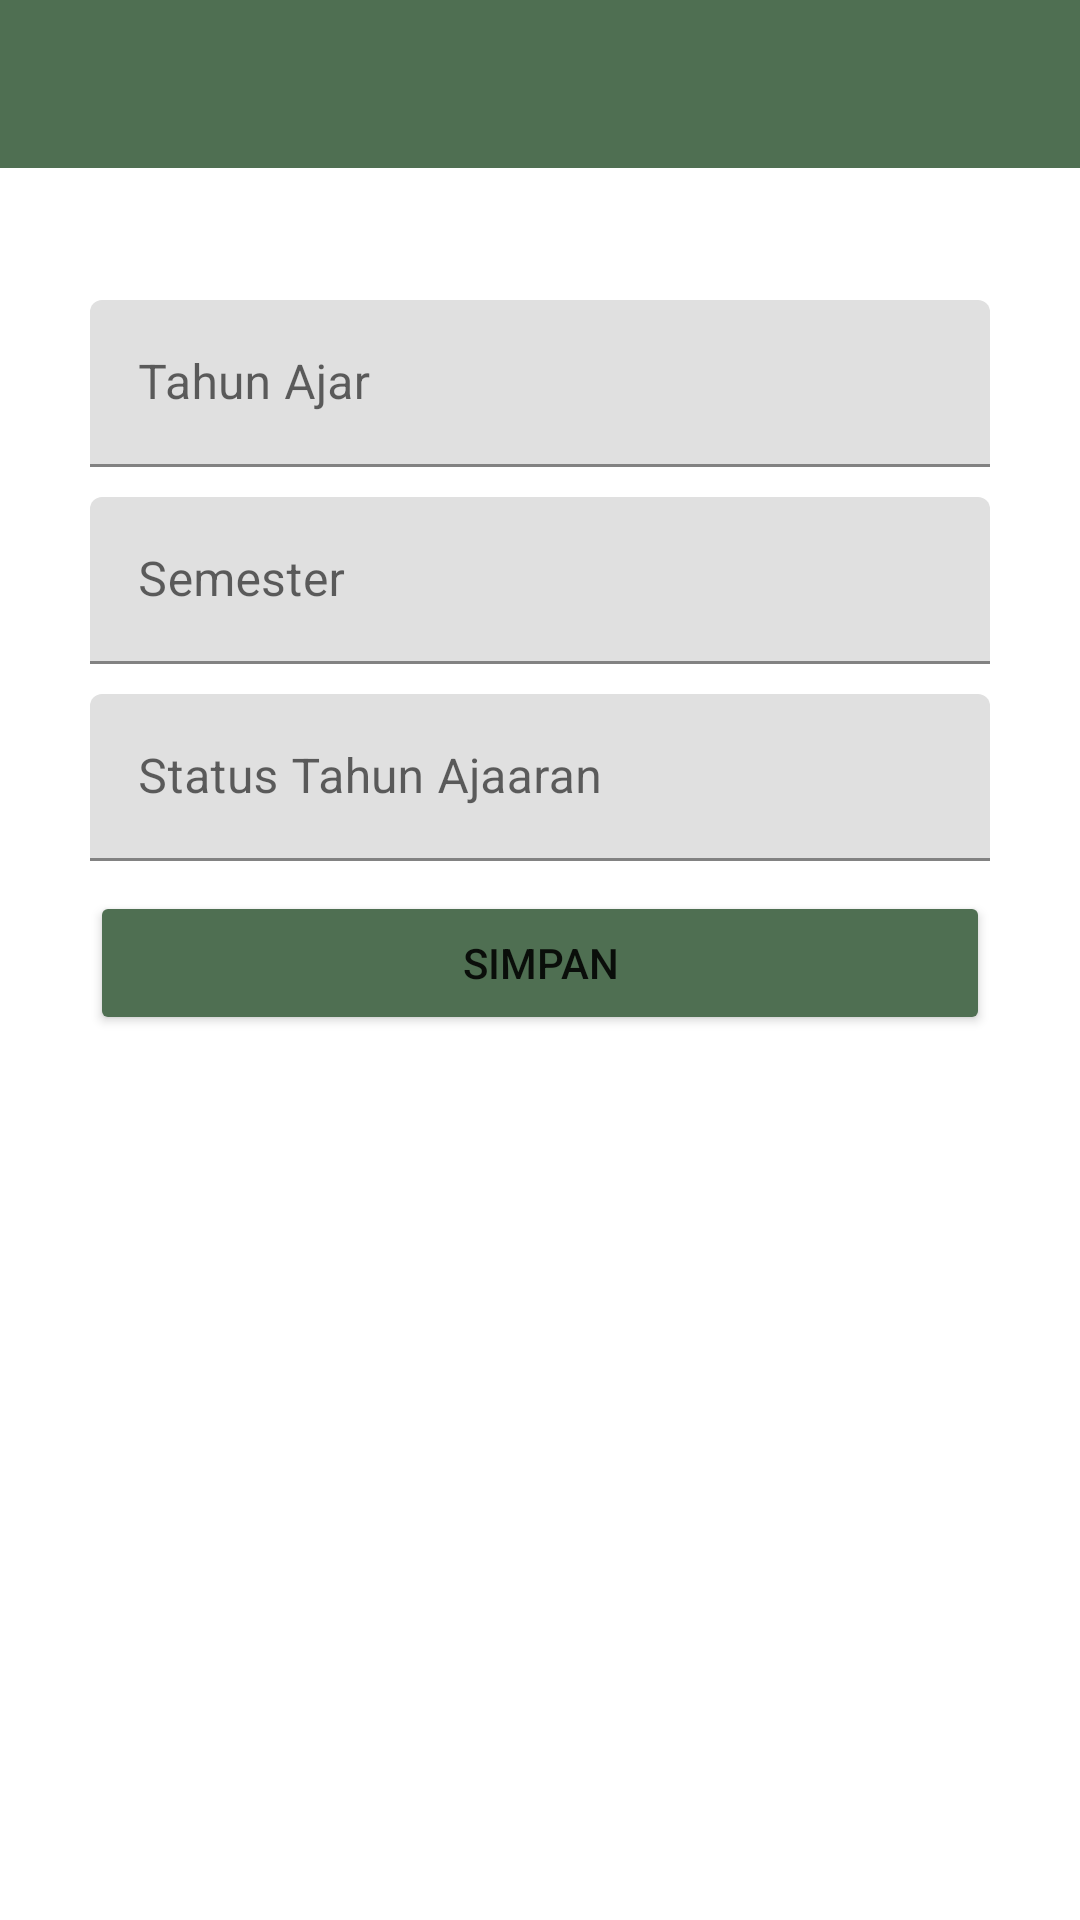

This screen was rendered from an Android layout file. Write that file and the resources it references.
<!-- AndroidManifest.xml: fallback theme Theme.MaterialComponents.DayNight.NoActionBar -->
<!-- res/layout/activity_form_tahun_ajar.xml -->
<?xml version="1.0" encoding="utf-8"?>
<androidx.constraintlayout.widget.ConstraintLayout xmlns:android="http://schemas.android.com/apk/res/android"
xmlns:app="http://schemas.android.com/apk/res-auto"
xmlns:tools="http://schemas.android.com/tools"
android:layout_width="match_parent"
android:layout_height="match_parent"
tools:context=".ui.tahunAjaran.FormTahunAjar">

<androidx.appcompat.widget.Toolbar
    android:id="@+id/toolbar"
    android:layout_width="match_parent"
    android:layout_height="wrap_content"
    android:background="?attr/colorPrimary"
    android:backgroundTint="#4F6F52"
    android:theme="?attr/actionBarTheme"
    tools:ignore="MissingConstraints" />

<LinearLayout
    android:layout_width="match_parent"
    android:layout_height="match_parent"
    android:orientation="vertical"
    tools:layout_editor_absoluteX="1dp"
    tools:layout_editor_absoluteY="1dp">

    <com.google.android.material.textfield.TextInputLayout
        android:id="@+id/layoutTahun"
        android:layout_width="match_parent"
        android:layout_height="wrap_content"
        android:hint="Tahun Ajar">
        <com.google.android.material.textfield.TextInputEditText
            android:id="@+id/tahun"
            android:layout_width="match_parent"
            android:layout_height="wrap_content"
            android:layout_marginLeft="30dp"
            android:layout_marginTop="100dp"
            android:layout_marginRight="30dp"
            android:singleLine="true" />
    </com.google.android.material.textfield.TextInputLayout>
    <com.google.android.material.textfield.TextInputLayout
        android:id="@+id/layoutSemester"
        android:layout_width="match_parent"
        android:layout_height="wrap_content"
        android:hint="Semester">
        <com.google.android.material.textfield.TextInputEditText
            android:id="@+id/semester"
            android:layout_width="match_parent"
            android:layout_height="wrap_content"
            android:layout_marginLeft="30dp"
            android:layout_marginTop="10dp"
            android:layout_marginRight="30dp"
            android:singleLine="true" />
    </com.google.android.material.textfield.TextInputLayout>
    <com.google.android.material.textfield.TextInputLayout
        android:id="@+id/layoutStatus"
        android:layout_width="match_parent"
        android:layout_height="wrap_content"
        android:hint="Status Tahun Ajaaran">
        <com.google.android.material.textfield.TextInputEditText
            android:id="@+id/status"
            android:layout_width="match_parent"
            android:layout_height="wrap_content"
            android:layout_marginLeft="30dp"
            android:layout_marginTop="10dp"
            android:layout_marginRight="30dp"
            android:singleLine="true" />
    </com.google.android.material.textfield.TextInputLayout>

    <Button
        android:id="@+id/simpan"
        android:layout_marginLeft="30dp"
        android:layout_marginRight="30dp"
        android:layout_marginTop="10dp"
        android:layout_width="match_parent"
        android:layout_height="wrap_content"
        android:backgroundTint="#4F6F52"
        android:text="Simpan" />


</LinearLayout>
</androidx.constraintlayout.widget.ConstraintLayout>
<!-- resources referenced by this layout -->
<resources>

</resources>
